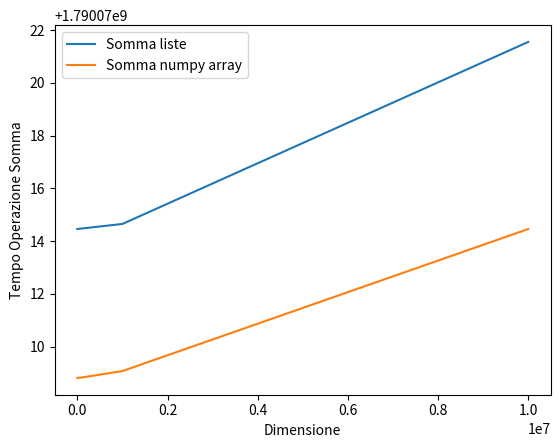

Write the Python code that produced this figure.
'''
Inside a Python program, the current time may be obtained with the 
time library

*Compare the time performances of element-wise operations 
performed between two lists with respect to the same operation 
performed in compact form between two NumPy arrays

*After which size the differences start being significant? 

Observing the plot of time in function of list or array dimension show 
that numpy array are more efficiet for every dimension in doing algebric 
operation of element wise sum between array than the python list.

'''

import numpy as np
import time as t
import matplotlib.pyplot as plt

computation_time_numpy = []
computation_time_list = []
number = [10,100,1000,10000,100000,1000000,10000000]

for n in number:
    n1 = np.array(list(range(0,n)))
    n2 = np.array(list(range(0,n)))
    sum = n1+n2
    computation_time_numpy.append(t.time())

for n in number:
    n1 = list(range(0,n))
    n2 = list(range(0,n))
    sum = []
    
    for j in range(0,len(n1)):
        sum.append(n1[j] + n2[j])
    computation_time_list.append(t.time())
    
    

ctl = np.array(computation_time_list)
ctn = np.array(computation_time_numpy)
x = np.array(number)


plt.plot(x,ctl, label = 'Somma liste')
plt.plot(x,ctn, label = 'Somma numpy array')
plt.xlabel('Dimensione')
plt.ylabel('Tempo Operazione Somma')
plt.legend()
plt.show()

